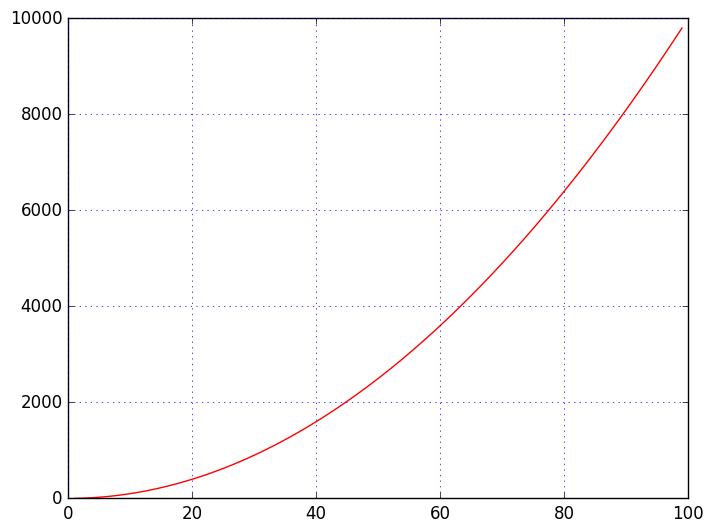

Write Python code to recreate this figure.
#Aplicando estilos
import matplotlib.pyplot as plt
import numpy as np


#print(plt.style.available) #mostra os estilos disponiveis

x1 = np.arange(1, 100)
y1 = x1 ** 2
plt.style.use('classic') #aplica o estilo
plt.grid(c='b')
plt.plot(x1, y1, color='r')
plt.show()
